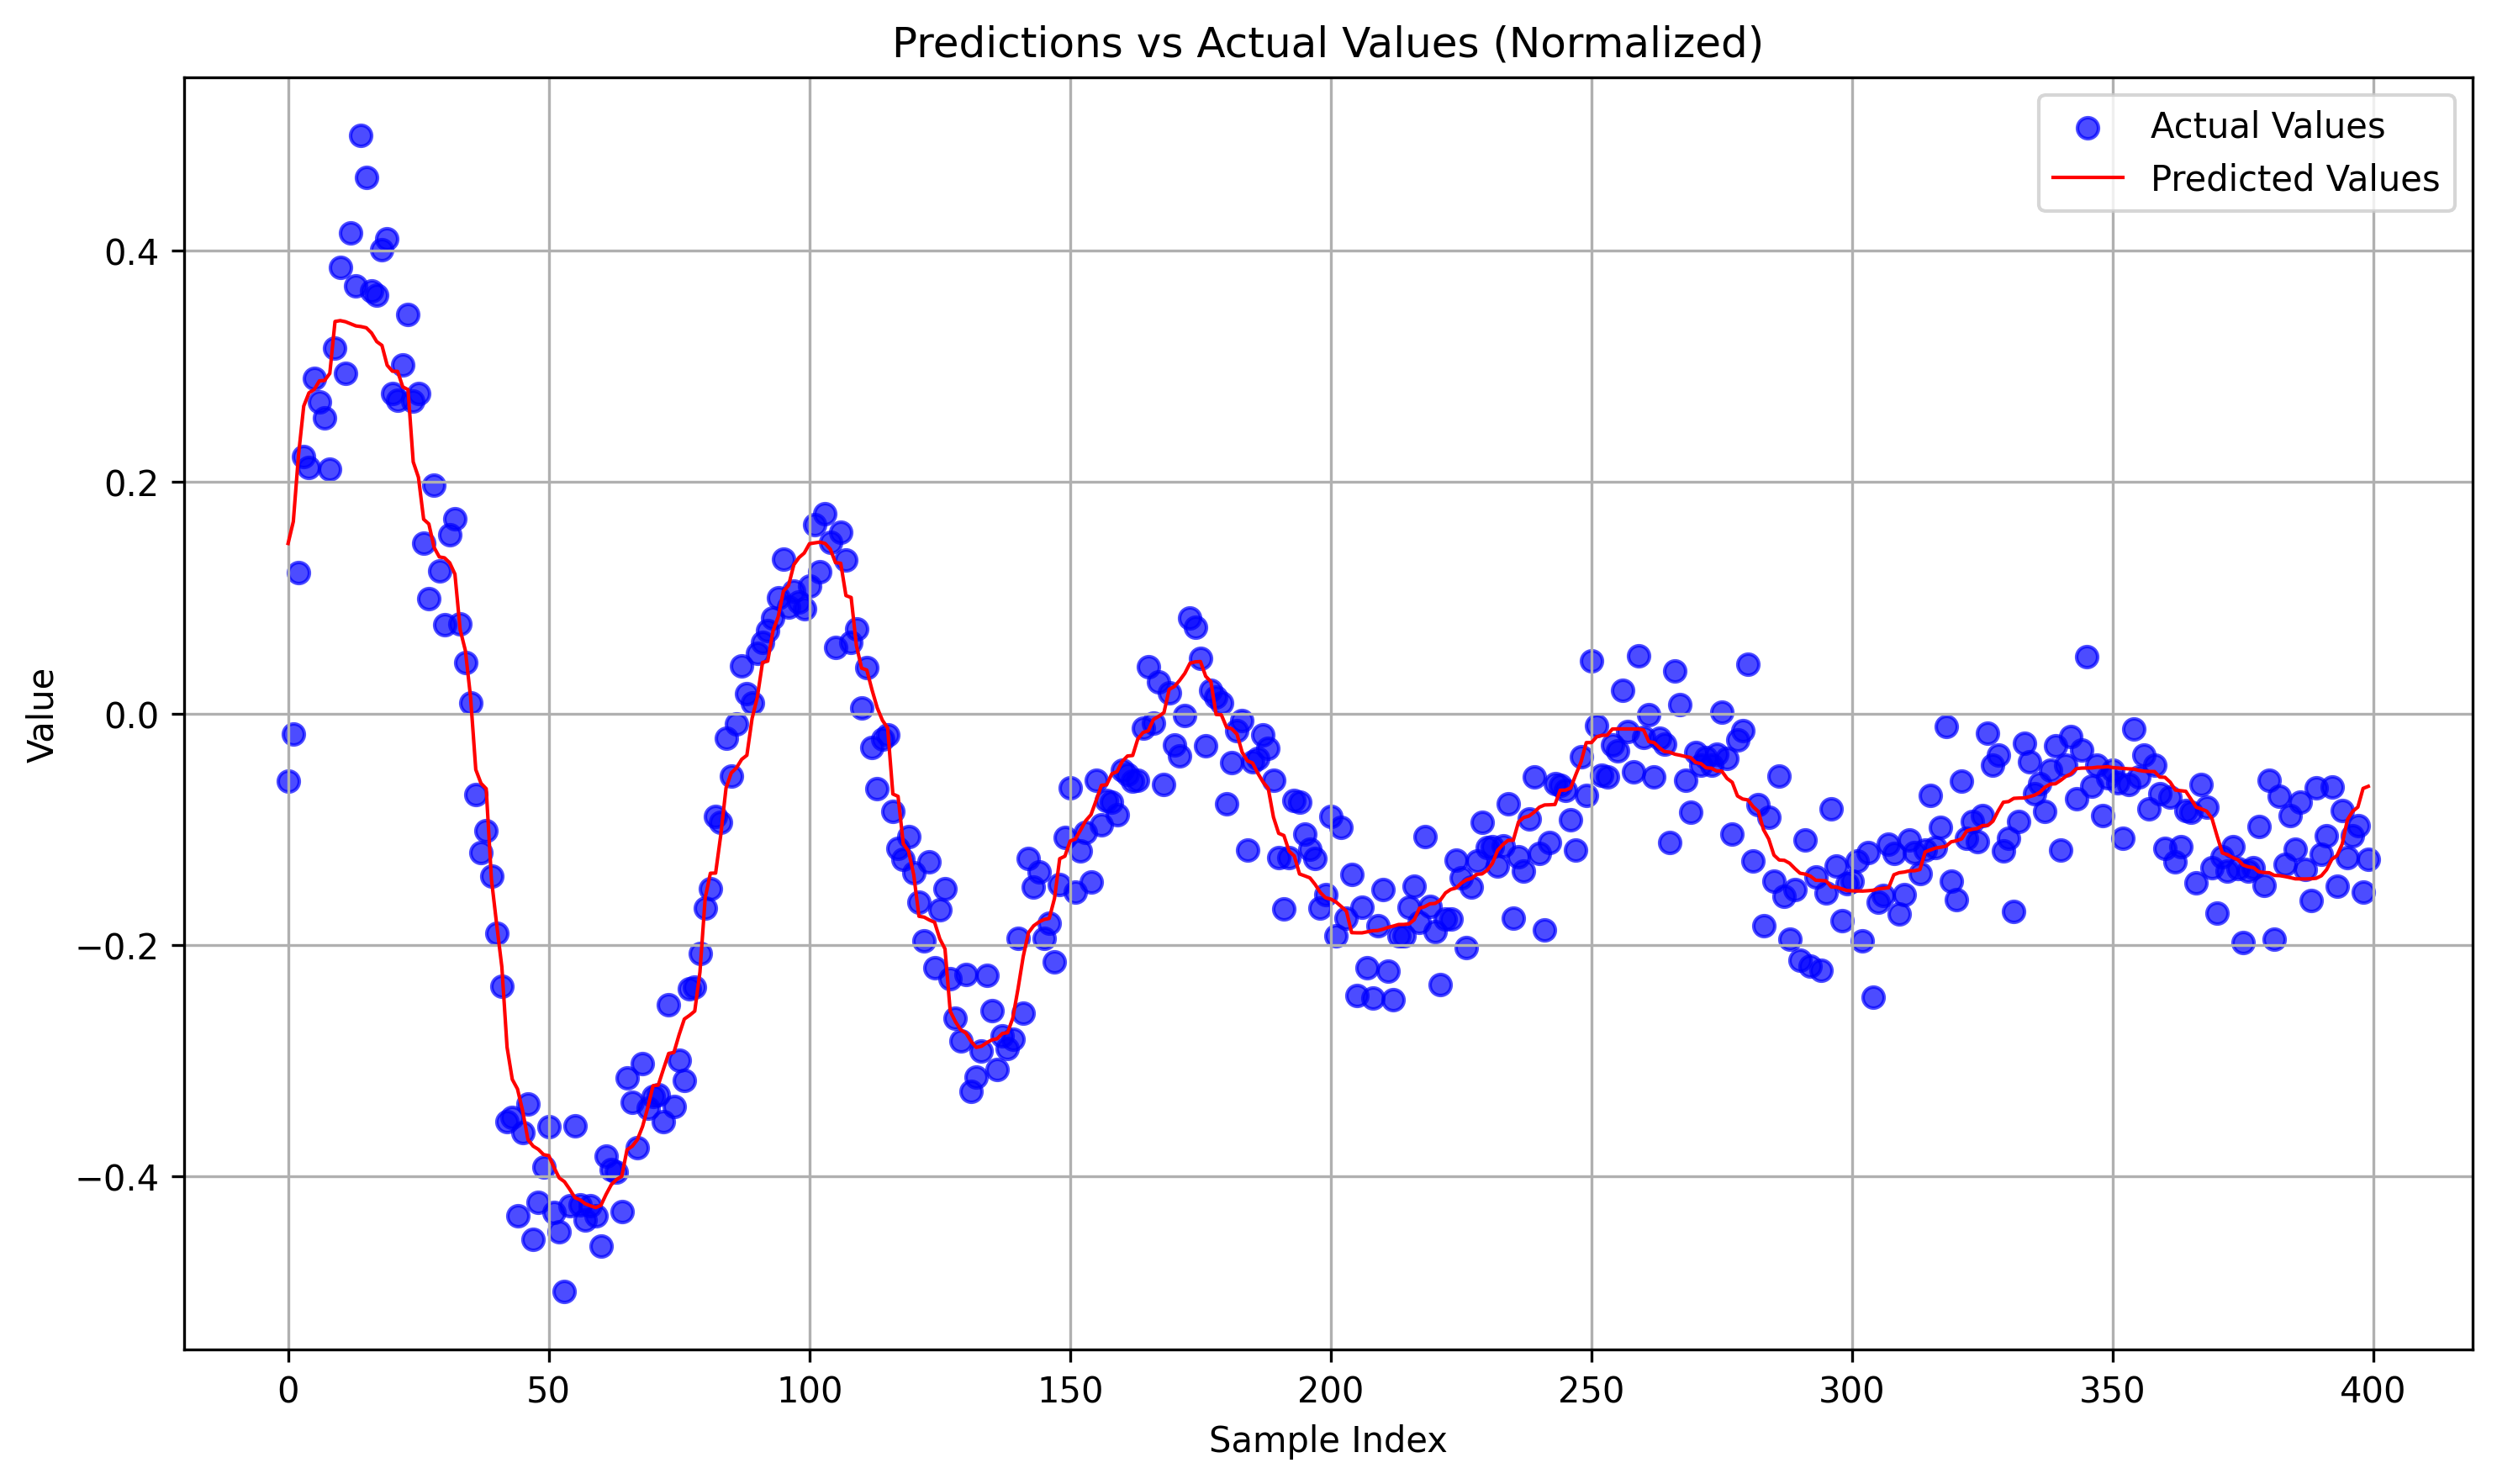

The data file committed next to this chart (first rows):
predictions, actuals
0.147, -0.05822
0.1659, -0.01784
0.2235, 0.1218
0.2658, 0.2218
0.2772, 0.2125
0.2801, 0.29
0.2876, 0.2694
0.2879, 0.2553
0.294, 0.211
0.3389, 0.3159
0.3397, 0.3854
0.3387, 0.2943
0.3369, 0.4153
0.3351, 0.3699
0.3345, 0.5
0.3335, 0.4636
0.329, 0.3652
0.3215, 0.3617
0.3183, 0.4009
0.3011, 0.4106
0.2959, 0.277
0.2958, 0.2711
0.2823, 0.301
0.28, 0.3446
0.2175, 0.2698
0.2042, 0.2763
0.1679, 0.1471
0.1639, 0.09952
0.1436, 0.1976
0.1354, 0.1234
0.1346, 0.07684
0.1303, 0.1548
0.1205, 0.1683
0.07253, 0.07768
0.05451, 0.04405
0.01417, 0.009312
-0.04853, -0.06977
-0.06036, -0.1205
-0.06508, -0.1015
-0.1432, -0.1404
-0.1821, -0.1903
-0.2191, -0.2357
-0.2886, -0.3526
-0.3164, -0.3494
-0.3247, -0.4341
-0.3438, -0.3625
-0.3684, -0.3378
-0.3741, -0.4544
-0.3769, -0.4229
-0.3814, -0.3919
-0.3823, -0.3573
-0.3925, -0.4314
-0.4015, -0.4484
-0.4048, -0.5
-0.4113, -0.4256
-0.4185, -0.3562
-0.4206, -0.4251
-0.4239, -0.4381
-0.4257, -0.4253
-0.4272, -0.4344
... 340 more rows
